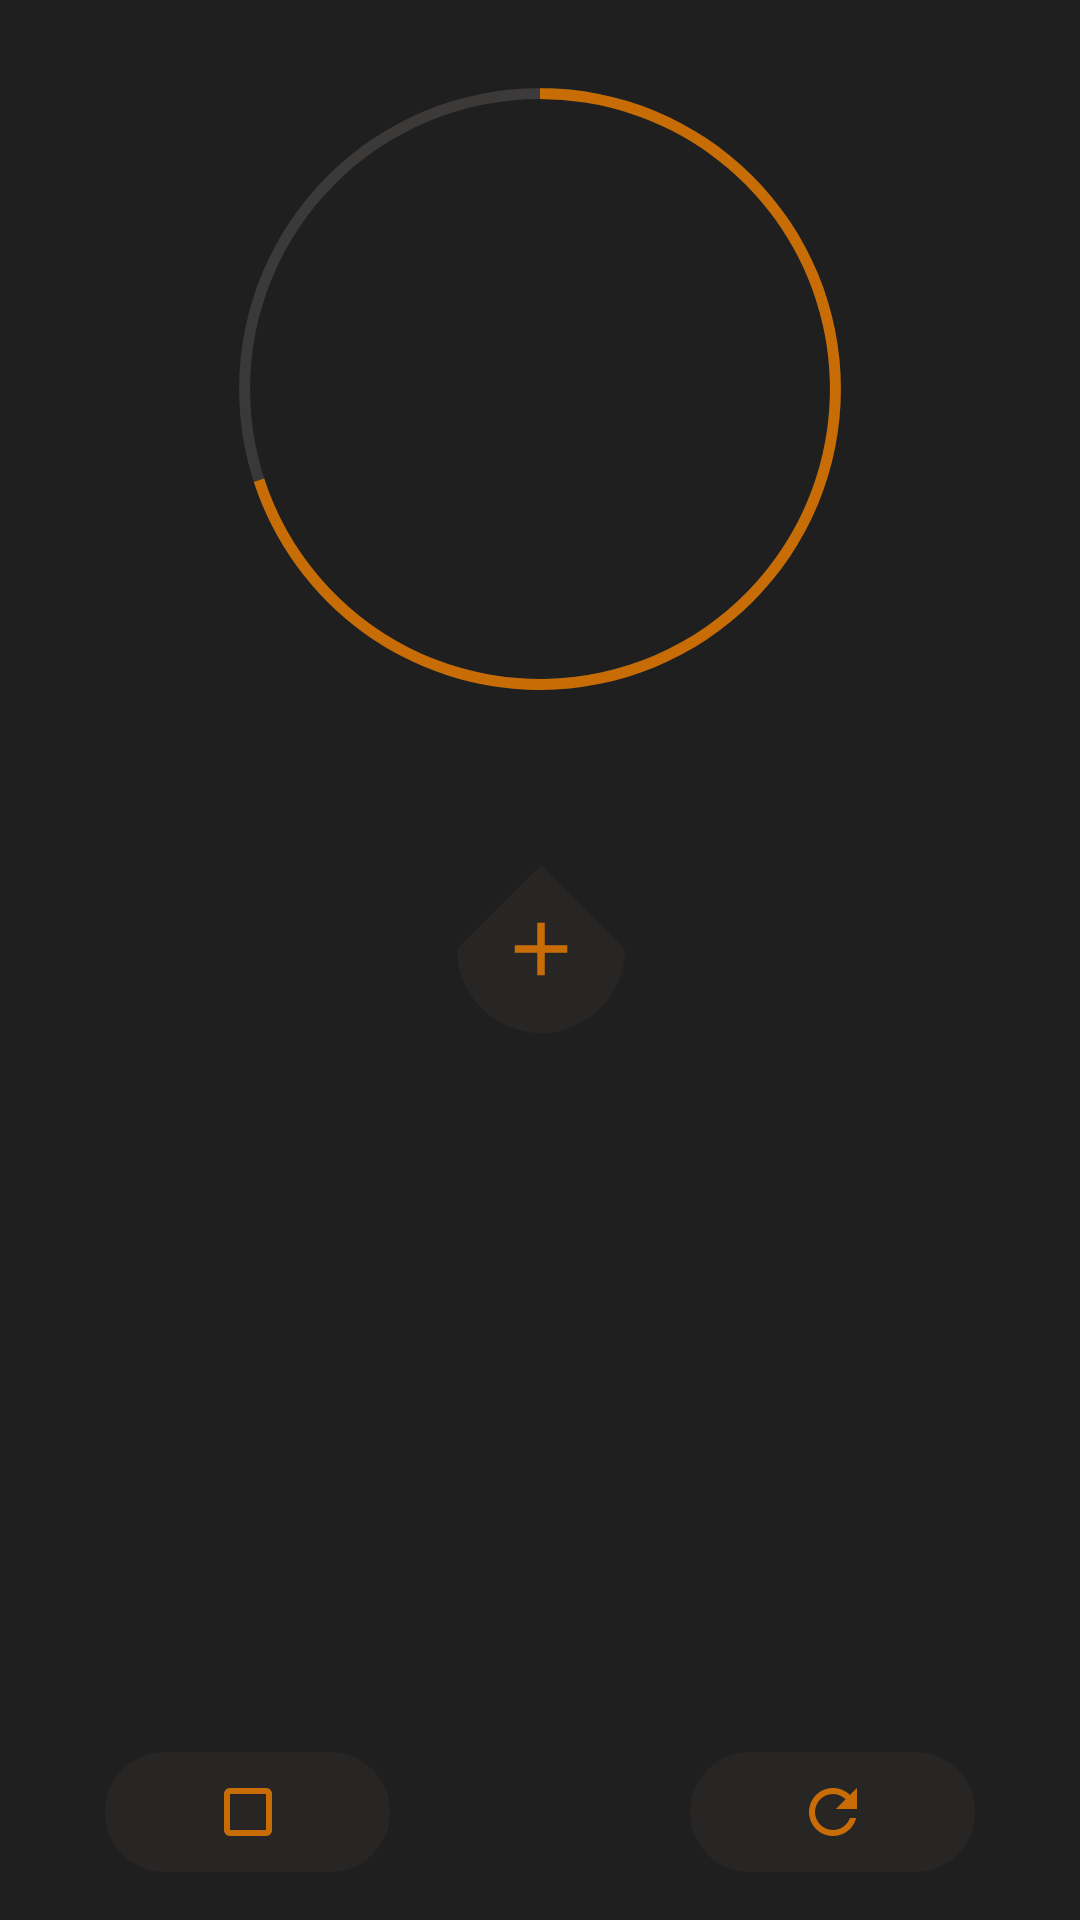

Android layout source for this screen:
<!-- AndroidManifest.xml: application theme Theme.StopWatch -->
<!-- res/layout/fragment_timer.xml -->
<?xml version="1.0" encoding="utf-8"?>
<androidx.constraintlayout.widget.ConstraintLayout xmlns:android="http://schemas.android.com/apk/res/android"
    xmlns:app="http://schemas.android.com/apk/res-auto"
    xmlns:tools="http://schemas.android.com/tools"
    android:layout_width="match_parent"
    android:layout_height="match_parent"
    tools:context=".StopFragment"
    android:background="@color/purple_700"
    >


    <com.google.android.material.floatingactionbutton.FloatingActionButton
        android:id="@+id/btnAddNewTime"
        android:layout_width="wrap_content"
        android:layout_height="wrap_content"
        android:layout_marginTop="@dimen/marginTopProgressTimer"
        android:clickable="true"
        android:backgroundTint="@color/btnColor"
        app:layout_constraintEnd_toEndOf="@+id/textStartStopWatch"
        app:layout_constraintStart_toStartOf="@+id/textStartStopWatch"
        app:layout_constraintTop_toBottomOf="@+id/textStartStopWatch" />
    <ImageView
        android:id="@+id/imageView3"
        android:layout_width="30dp"
        android:layout_height="30dp"
        android:src="@drawable/ic_baseline_add_24"
        app:layout_constraintBottom_toBottomOf="@+id/btnAddNewTime"
        app:layout_constraintEnd_toEndOf="@+id/btnAddNewTime"
        app:layout_constraintStart_toStartOf="@+id/btnAddNewTime"
        app:layout_constraintTop_toTopOf="@+id/btnAddNewTime"
        />
    <ProgressBar
        android:id="@+id/progressStop"
        style="?android:attr/progressBarStyle"
        android:layout_width="@dimen/progressSize"
        android:layout_height="@dimen/progressSize"
        android:layout_marginTop="-16dp"
        android:progressDrawable="@drawable/progress_stop"
        app:layout_constraintEnd_toEndOf="parent"
        app:layout_constraintStart_toStartOf="parent"
        android:progress="70"
        android:indeterminateOnly="false"
        app:layout_constraintTop_toTopOf="parent" />

    <TextView
        android:id="@+id/textTimerStop"
        android:layout_width="wrap_content"
        android:layout_height="wrap_content"
        android:text=""
        android:textColor="@color/white"
        android:textSize="@dimen/textStopSize"
        android:textStyle="bold|normal"
        app:layout_constraintBottom_toBottomOf="@+id/progressStop"
        app:layout_constraintEnd_toEndOf="@+id/progressStop"
        app:layout_constraintStart_toStartOf="@+id/progressStop"
        app:layout_constraintTop_toTopOf="@+id/progressStop" />

    <TextView
        android:id="@+id/textStartStopWatch"
        android:layout_width="wrap_content"
        android:layout_height="wrap_content"
        android:layout_marginTop="-16dp"
        android:text=""
        android:textColor="@color/white"
        android:textSize="@dimen/textTimeStartSize"
        android:textStyle="bold"
        app:layout_constraintEnd_toEndOf="parent"
        app:layout_constraintHorizontal_bias="0.501"
        app:layout_constraintStart_toStartOf="parent"
        app:layout_constraintTop_toBottomOf="@+id/progressStop" />

    <ImageButton
        android:id="@+id/btnStartAndStop"
        android:layout_width="@dimen/widthBtnStop"
        android:layout_height="@dimen/heightBtnStop"
        android:layout_marginBottom="@dimen/marginBtnStop"
        android:background="@drawable/shape"
        android:backgroundTint="@color/btnColor"
        android:src="@drawable/ic_baseline_crop_square_24"
        app:layout_constraintBottom_toBottomOf="parent"
        app:layout_constraintStart_toStartOf="@+id/progressStop" />

    <ImageButton
        android:id="@+id/btnReset"
        android:layout_width="@dimen/widthBtnStop"
        android:layout_height="@dimen/heightBtnStop"
        android:background="@drawable/shape"
        android:backgroundTint="@color/btnColor"
        android:src="@drawable/ic_baseline_refresh_24"
        app:layout_constraintBottom_toBottomOf="@+id/btnStartAndStop"
        app:layout_constraintEnd_toEndOf="@+id/progressStop"
        app:layout_constraintTop_toTopOf="@+id/btnStartAndStop" />
</androidx.constraintlayout.widget.ConstraintLayout>
<!-- resources referenced by this layout -->
<resources>
  <color name="btnColor">#282625</color>
  <color name="purple_700">#1F1F1F</color>
  <color name="white">#FFFFFFFF</color>
  <dimen name="heightBtnStop">40dp</dimen>
  <dimen name="marginBtnStop">16dp</dimen>
  <dimen name="marginTopProgressTimer">8dp</dimen>
  <dimen name="progressSize">290dp</dimen>
  <dimen name="textStopSize">28sp</dimen>
  <dimen name="textTimeStartSize">16sp</dimen>
  <dimen name="widthBtnStop">95dp</dimen>
  <!-- drawable ic_baseline_add_24 (drawable) -->
  <vector android:height="24dp" android:tint="@color/orangeStyle"
      android:viewportHeight="24" android:viewportWidth="24"
      android:width="24dp" xmlns:android="http://schemas.android.com/apk/res/android">
      <path android:fillColor="@android:color/white" android:pathData="M19,13h-6v6h-2v-6H5v-2h6V5h2v6h6v2z"/>
  </vector>
  <!-- drawable ic_baseline_crop_square_24 (drawable) -->
  <vector android:height="24dp" android:tint="@color/orangeStyle"
      android:viewportHeight="24" android:viewportWidth="24"
      android:width="24dp" xmlns:android="http://schemas.android.com/apk/res/android">
      <path android:fillColor="@android:color/white" android:pathData="M18,4L6,4c-1.1,0 -2,0.9 -2,2v12c0,1.1 0.9,2 2,2h12c1.1,0 2,-0.9 2,-2L20,6c0,-1.1 -0.9,-2 -2,-2zM18,18L6,18L6,6h12v12z"/>
  </vector>
  <!-- drawable ic_baseline_refresh_24 (drawable) -->
  <vector android:height="24dp" android:tint="@color/orangeStyle"
      android:viewportHeight="24" android:viewportWidth="24"
      android:width="24dp" xmlns:android="http://schemas.android.com/apk/res/android">
      <path android:fillColor="@android:color/white" android:pathData="M17.65,6.35C16.2,4.9 14.21,4 12,4c-4.42,0 -7.99,3.58 -7.99,8s3.57,8 7.99,8c3.73,0 6.84,-2.55 7.73,-6h-2.08c-0.82,2.33 -3.04,4 -5.65,4 -3.31,0 -6,-2.69 -6,-6s2.69,-6 6,-6c1.66,0 3.14,0.69 4.22,1.78L13,11h7V4l-2.35,2.35z"/>
  </vector>
  <!-- drawable shape (drawable) -->
  <?xml version="1.0" encoding="utf-8"?>
  <shape xmlns:android="http://schemas.android.com/apk/res/android">
  <stroke
      android:color="@color/blue_light"
      android:width="1dp"
      />
      <corners
          android:radius="20dp"
          />
  </shape>
  <style name="Theme.StopWatch" parent="Theme.MaterialComponents.DayNight.NoActionBar">
          
          <item name="colorPrimary">@color/purple_500</item>
          <item name="colorPrimaryVariant">@color/purple_700</item>
          <item name="colorOnPrimary">@color/purple_700</item>
          
          <item name="colorSecondary">@color/ic_launcher_background</item>
          <item name="colorSecondaryVariant">@color/teal_700</item>
          <item name="colorOnSecondary">@color/purple_700</item>
          
          <item name="android:statusBarColor" tools:targetApi="l">?attr/colorPrimaryVariant</item>
          
          <item name="floatingActionButtonStyle">@style/FloatingActionButton</item>
      </style>
  <color name="orangeStyle">#C86D06</color>
  <color name="blue_light">#212627</color>
  <color name="purple_500">#000000</color>
  <color name="teal_700">#FF018786</color>
  <style name="FloatingActionButton" parent="ShapeAppearanceOverlay.Material3.FloatingActionButton">
          <item name="shapeAppearanceOverlay">@style/floatStyle</item>
      </style>
  <style name="floatStyle" parent="ShapeAppearance.MaterialComponents.SmallComponent">
          <item name="android:shadowDx">2</item>
          <item name="cornerSize">50%</item>
          <item name="cornerFamilyTopLeft">cut</item>
          <item name="cornerFamilyTopRight">cut</item>
          <item name="cornerFamilyBottomLeft">rounded</item>
          <item name="cornerFamilyBottomRight">rounded</item>
      </style>
</resources>
